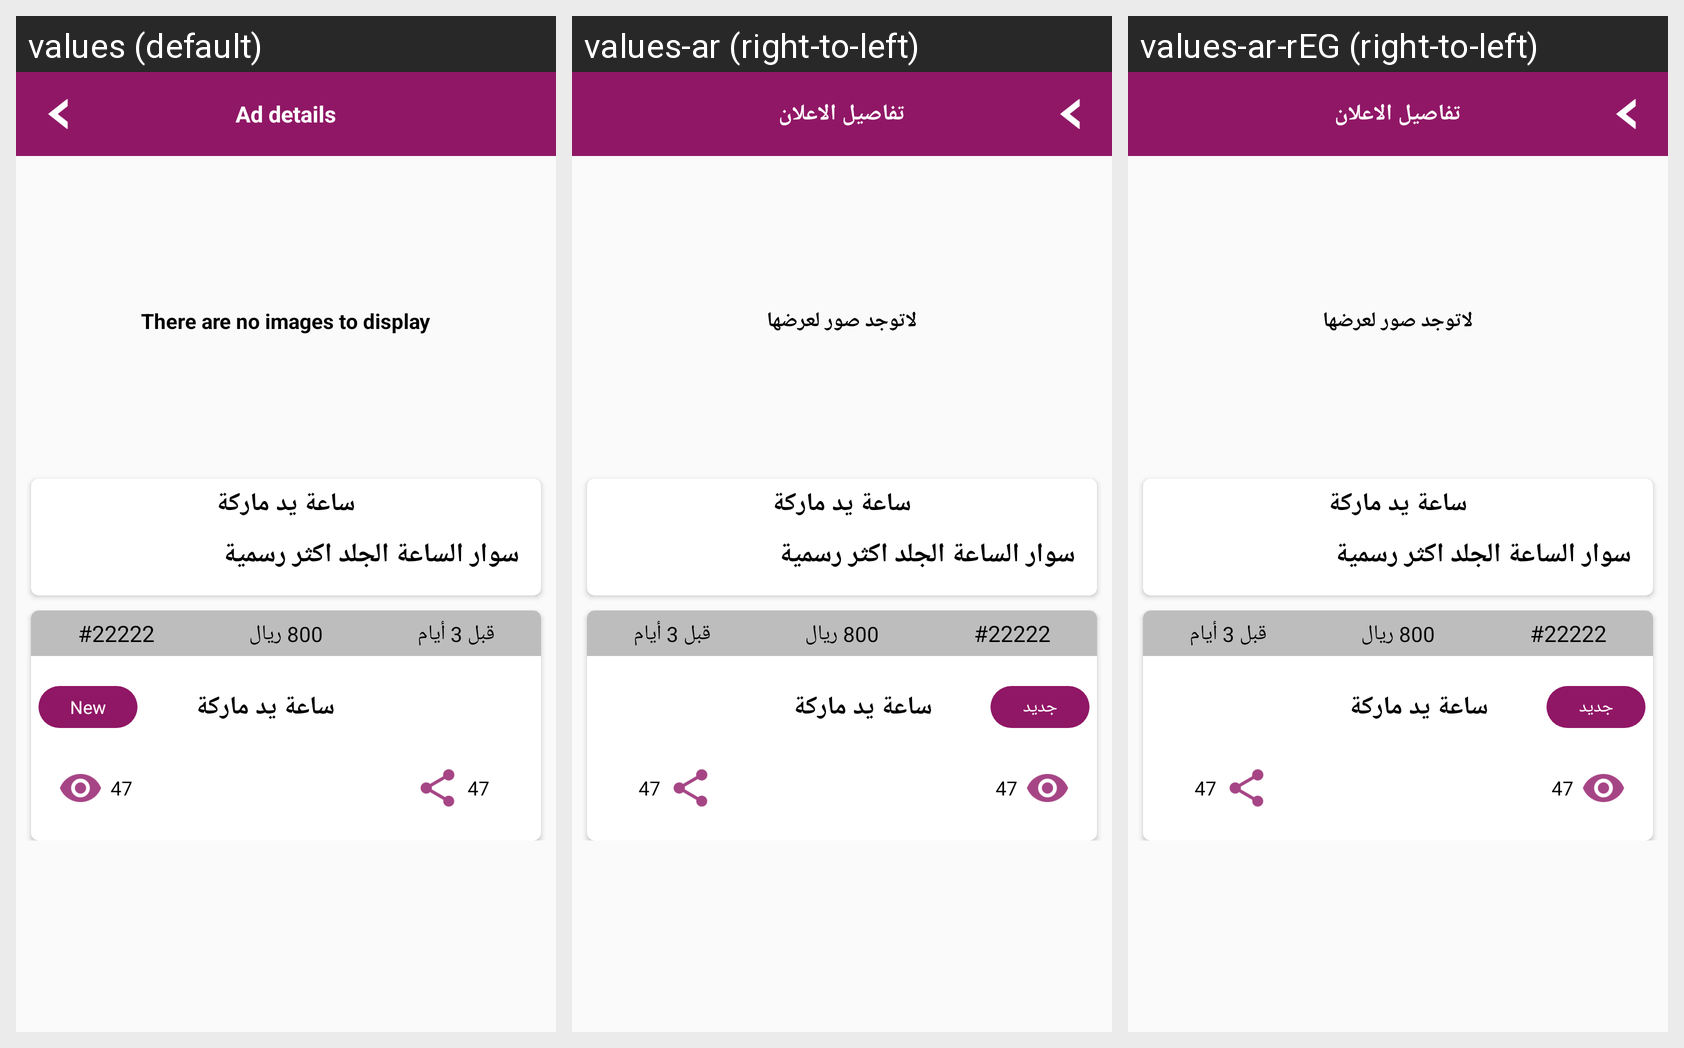

The same Android screen rendered under several of its app's locales, left to right. List the strings drawn on it with the default value and each locale's translation.
Android screen res/layout/activity_ads_details.xml rendered under 3 locales, left to right: values (default), values-ar (right-to-left), values-ar-rEG (right-to-left). Device: Nexus 5 (rendered at 1080×1920; each locale shown at half size, 540×960, under a caption strip naming it); theme AppTheme.
Strings drawn on this screen, with the default value and each locale's value (text and hints the layout hard-codes, and strings that could not be matched under every locale, appear in the picture but are not listed):

ad_details
  values: Ad details
  values-ar: تفاصيل الاعلان
  values-ar-rEG: تفاصيل الاعلان

no_img
  values: There are no images to display
  values-ar: لاتوجد صور لعرضها
  values-ar-rEG: لاتوجد صور لعرضها

new_ads
  values: New
  values-ar: جديد
  values-ar-rEG: جديد
